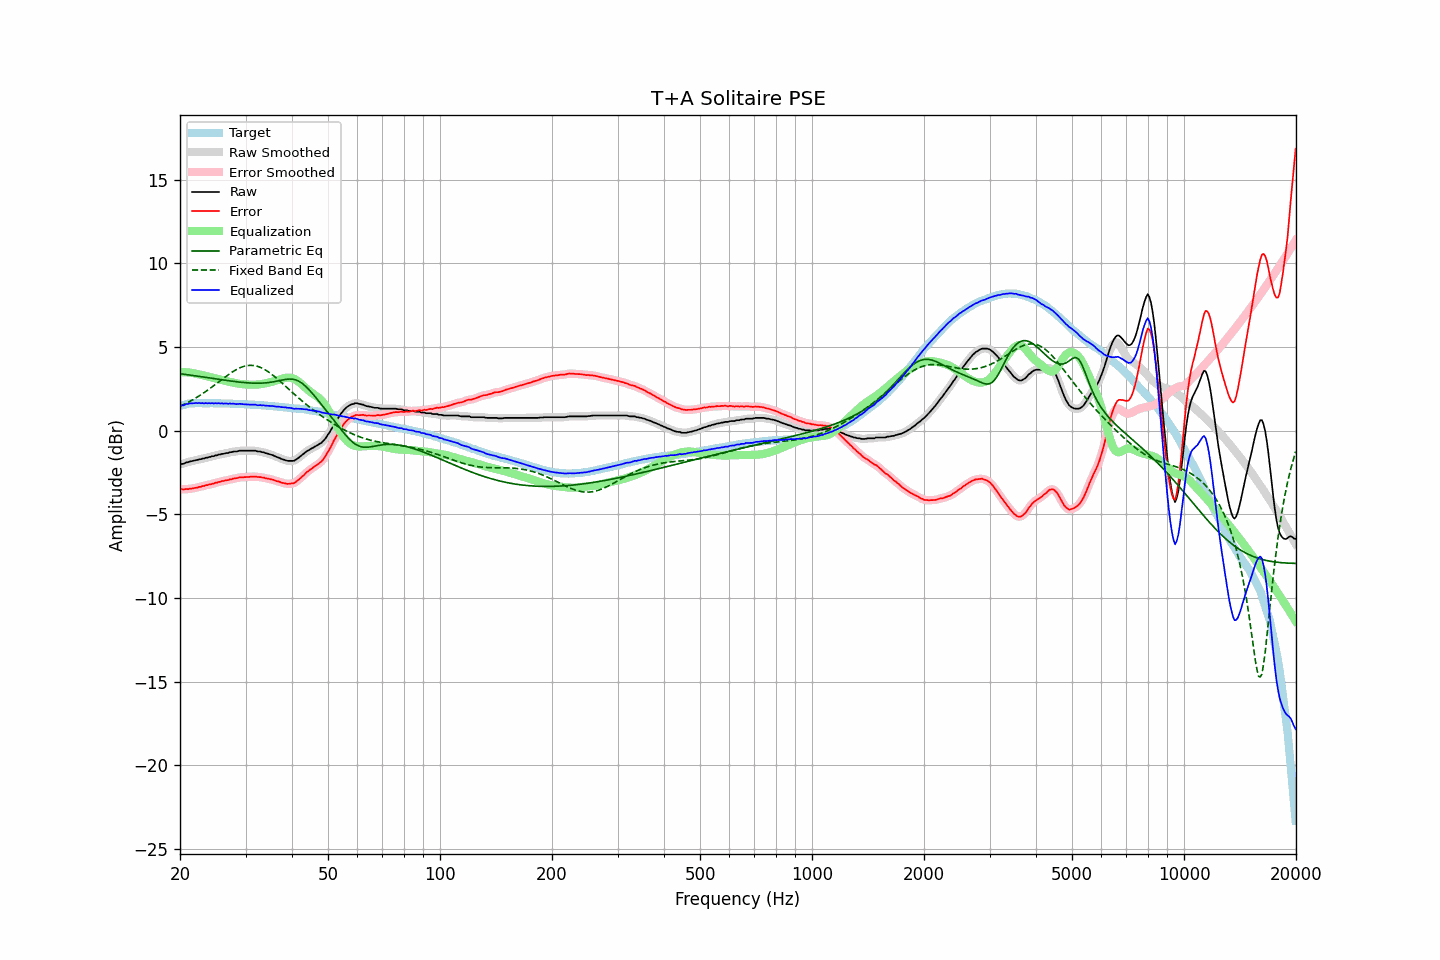

Data behind this chart, as committed beside it:
frequency, raw, error, smoothed, error_smoothed, equalization, parametric_eq, fixed_band_eq, equalized_raw, equalized_smoothed, target
20.00, -2.01, -3.49, -2.01, -3.49, 3.50, 3.41, 1.46, 1.48, 1.48, 1.48
20.20, -1.98, -3.49, -1.99, -3.50, 3.50, 3.39, 1.50, 1.51, 1.51, 1.51
20.40, -1.98, -3.52, -1.97, -3.50, 3.50, 3.38, 1.55, 1.51, 1.53, 1.54
20.61, -1.94, -3.50, -1.94, -3.50, 3.49, 3.37, 1.60, 1.55, 1.55, 1.55
20.81, -1.89, -3.48, -1.91, -3.49, 3.49, 3.35, 1.64, 1.60, 1.58, 1.58
21.02, -1.88, -3.50, -1.87, -3.48, 3.48, 3.34, 1.69, 1.60, 1.61, 1.61
21.23, -1.84, -3.47, -1.85, -3.47, 3.47, 3.33, 1.75, 1.63, 1.63, 1.62
21.44, -1.82, -3.46, -1.83, -3.46, 3.46, 3.31, 1.80, 1.64, 1.63, 1.63
21.66, -1.80, -3.45, -1.80, -3.44, 3.44, 3.30, 1.85, 1.64, 1.64, 1.64
21.87, -1.78, -3.43, -1.78, -3.43, 3.43, 3.29, 1.91, 1.64, 1.64, 1.64
22.09, -1.75, -3.41, -1.76, -3.41, 3.41, 3.27, 1.97, 1.65, 1.65, 1.65
22.31, -1.74, -3.39, -1.74, -3.39, 3.39, 3.26, 2.03, 1.64, 1.65, 1.65
22.54, -1.70, -3.36, -1.71, -3.36, 3.36, 3.24, 2.09, 1.66, 1.65, 1.65
22.76, -1.70, -3.35, -1.70, -3.34, 3.34, 3.23, 2.15, 1.64, 1.64, 1.65
22.99, -1.66, -3.30, -1.67, -3.31, 3.32, 3.21, 2.21, 1.65, 1.65, 1.64
23.22, -1.66, -3.30, -1.65, -3.29, 3.29, 3.20, 2.28, 1.63, 1.64, 1.64
23.45, -1.61, -3.25, -1.63, -3.26, 3.27, 3.19, 2.34, 1.66, 1.64, 1.64
23.69, -1.61, -3.25, -1.61, -3.24, 3.25, 3.17, 2.41, 1.63, 1.64, 1.64
23.92, -1.57, -3.21, -1.58, -3.22, 3.22, 3.16, 2.48, 1.65, 1.65, 1.64
24.16, -1.56, -3.21, -1.56, -3.20, 3.20, 3.14, 2.55, 1.63, 1.64, 1.65
24.40, -1.52, -3.17, -1.53, -3.17, 3.17, 3.13, 2.62, 1.65, 1.64, 1.65
24.65, -1.52, -3.16, -1.51, -3.15, 3.15, 3.11, 2.69, 1.62, 1.64, 1.64
24.89, -1.47, -3.11, -1.48, -3.12, 3.12, 3.10, 2.77, 1.65, 1.64, 1.64
25.14, -1.47, -3.11, -1.46, -3.10, 3.10, 3.09, 2.84, 1.62, 1.63, 1.64
25.39, -1.42, -3.06, -1.43, -3.07, 3.07, 3.07, 2.91, 1.65, 1.64, 1.63
25.65, -1.42, -3.06, -1.42, -3.05, 3.05, 3.06, 2.99, 1.62, 1.63, 1.63
25.91, -1.38, -3.01, -1.39, -3.02, 3.02, 3.04, 3.06, 1.64, 1.63, 1.62
26.16, -1.38, -3.01, -1.37, -3.00, 3.00, 3.03, 3.13, 1.62, 1.63, 1.62
26.43, -1.35, -2.98, -1.36, -2.98, 2.98, 3.02, 3.20, 1.62, 1.62, 1.62
26.69, -1.33, -2.95, -1.34, -2.96, 2.96, 3.00, 3.27, 1.62, 1.62, 1.62
26.96, -1.33, -2.95, -1.32, -2.94, 2.94, 2.99, 3.34, 1.60, 1.62, 1.62
27.23, -1.28, -2.90, -1.30, -2.92, 2.91, 2.98, 3.41, 1.63, 1.62, 1.62
27.50, -1.28, -2.90, -1.28, -2.89, 2.89, 2.96, 3.47, 1.61, 1.62, 1.62
27.77, -1.25, -2.86, -1.26, -2.87, 2.87, 2.95, 3.54, 1.62, 1.61, 1.61
28.05, -1.24, -2.85, -1.25, -2.85, 2.85, 2.94, 3.59, 1.61, 1.60, 1.61
28.33, -1.24, -2.84, -1.23, -2.83, 2.83, 2.93, 3.65, 1.59, 1.60, 1.60
28.62, -1.22, -2.82, -1.22, -2.81, 2.81, 2.92, 3.70, 1.59, 1.60, 1.60
28.90, -1.19, -2.79, -1.20, -2.80, 2.80, 2.90, 3.74, 1.61, 1.60, 1.59
29.19, -1.19, -2.78, -1.19, -2.78, 2.79, 2.89, 3.79, 1.60, 1.60, 1.58
29.48, -1.19, -2.78, -1.19, -2.78, 2.78, 2.88, 3.82, 1.59, 1.59, 1.59
29.78, -1.19, -2.77, -1.19, -2.78, 2.77, 2.88, 3.85, 1.58, 1.58, 1.58
30.08, -1.19, -2.77, -1.19, -2.77, 2.76, 2.87, 3.87, 1.57, 1.57, 1.58
30.38, -1.19, -2.76, -1.19, -2.76, 2.76, 2.86, 3.89, 1.57, 1.57, 1.57
30.68, -1.19, -2.76, -1.19, -2.76, 2.75, 2.85, 3.90, 1.56, 1.56, 1.57
30.99, -1.19, -2.75, -1.19, -2.75, 2.75, 2.85, 3.91, 1.56, 1.56, 1.56
31.30, -1.19, -2.75, -1.19, -2.74, 2.75, 2.84, 3.90, 1.56, 1.56, 1.55
31.61, -1.19, -2.75, -1.19, -2.74, 2.75, 2.84, 3.89, 1.56, 1.55, 1.55
31.93, -1.19, -2.73, -1.21, -2.75, 2.75, 2.84, 3.87, 1.56, 1.54, 1.54
32.24, -1.23, -2.76, -1.22, -2.75, 2.76, 2.84, 3.85, 1.52, 1.54, 1.53
32.57, -1.24, -2.77, -1.24, -2.77, 2.77, 2.84, 3.82, 1.52, 1.53, 1.53
32.89, -1.24, -2.77, -1.26, -2.78, 2.78, 2.84, 3.78, 1.53, 1.52, 1.53
33.22, -1.28, -2.80, -1.27, -2.79, 2.79, 2.84, 3.74, 1.51, 1.52, 1.51
33.55, -1.28, -2.80, -1.30, -2.81, 2.81, 2.85, 3.69, 1.52, 1.51, 1.51
33.89, -1.33, -2.83, -1.33, -2.83, 2.83, 2.86, 3.64, 1.49, 1.50, 1.50
34.23, -1.35, -2.85, -1.35, -2.85, 2.85, 2.87, 3.58, 1.49, 1.49, 1.50
34.57, -1.38, -2.87, -1.39, -2.87, 2.87, 2.88, 3.51, 1.48, 1.48, 1.49
34.92, -1.41, -2.89, -1.41, -2.89, 2.89, 2.89, 3.45, 1.48, 1.48, 1.48
35.27, -1.44, -2.92, -1.44, -2.91, 2.92, 2.90, 3.37, 1.47, 1.47, 1.47
35.62, -1.47, -2.93, -1.48, -2.94, 2.94, 2.92, 3.30, 1.47, 1.46, 1.46
35.97, -1.52, -2.97, -1.52, -2.97, 2.97, 2.94, 3.22, 1.45, 1.45, 1.45
... 635 more rows
